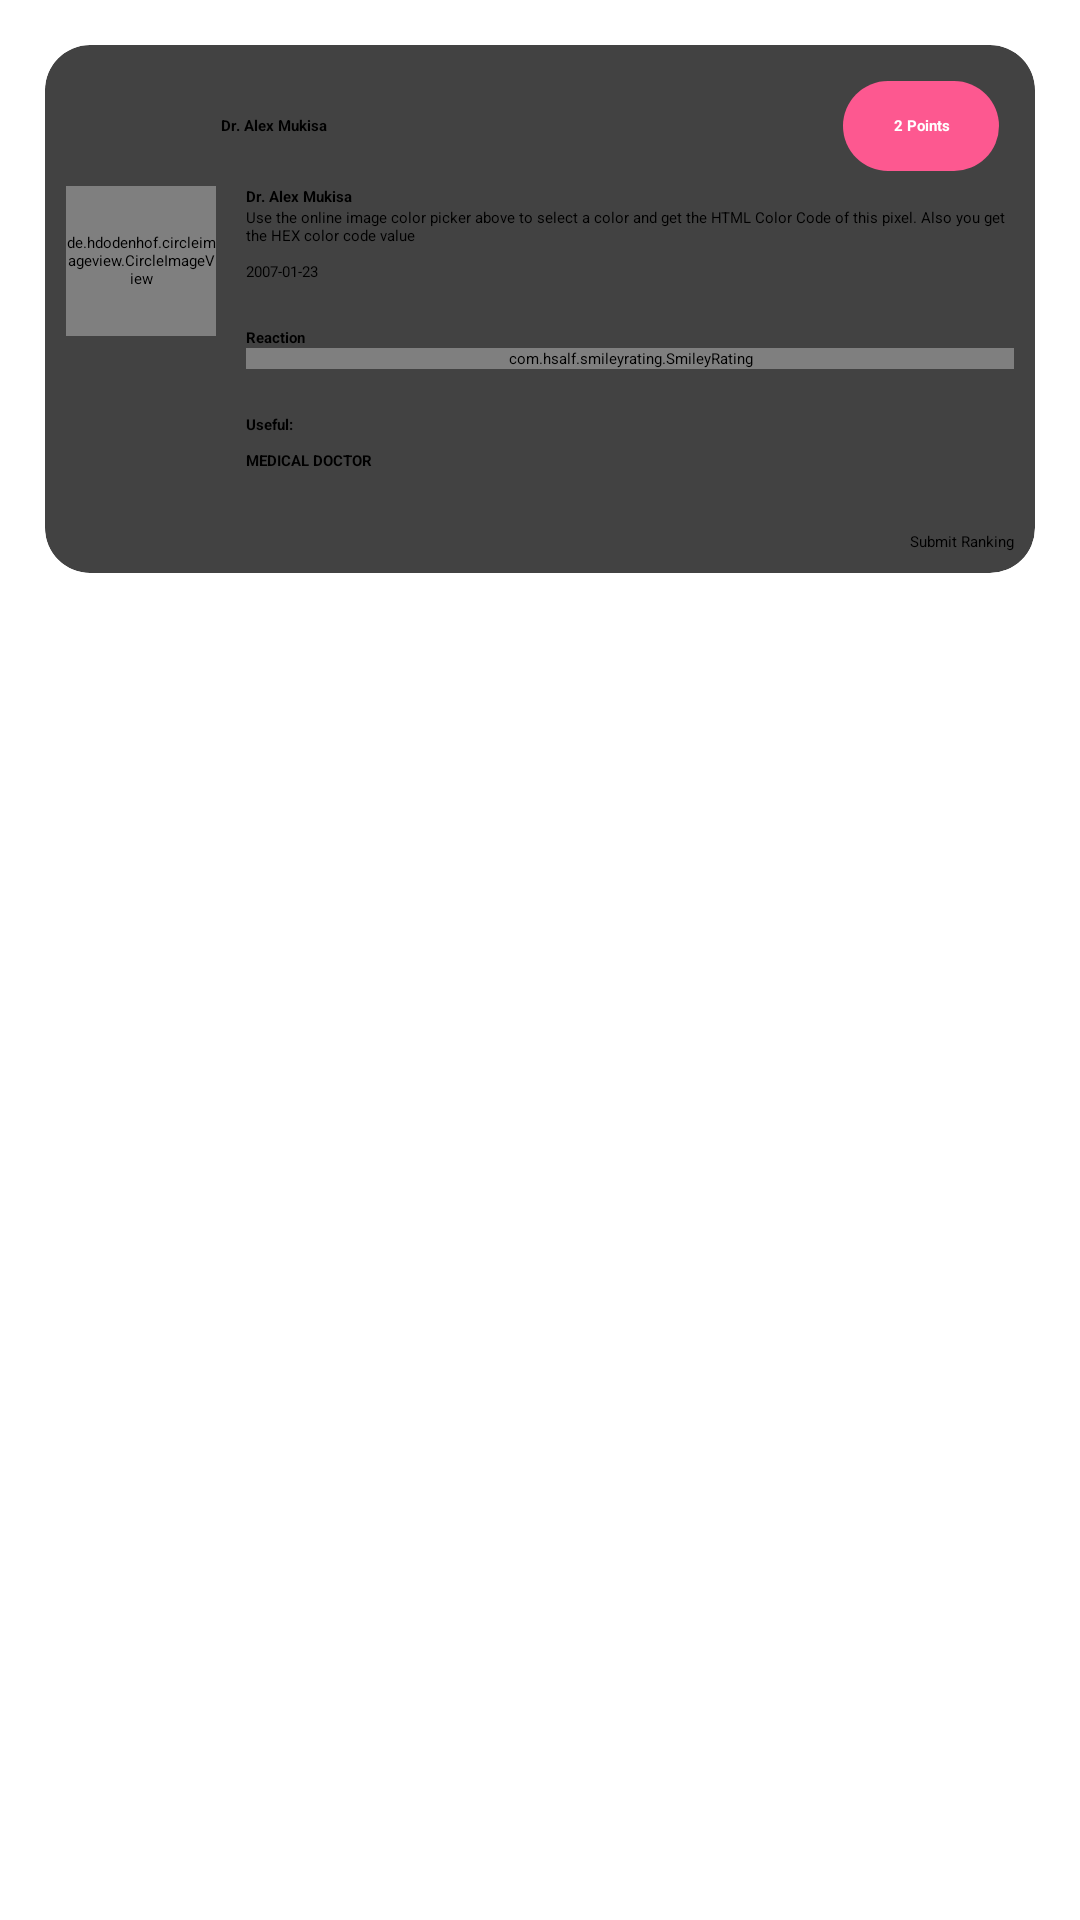

Reconstruct the res/layout file that produces this screen, plus the resources it refers to.
<!-- AndroidManifest.xml: application theme Theme.OneHealth -->
<!-- res/layout/content_details.xml -->
<?xml version="1.0" encoding="utf-8"?>
<LinearLayout xmlns:android="http://schemas.android.com/apk/res/android"
    xmlns:app="http://schemas.android.com/apk/res-auto"
    android:orientation="vertical"
    android:background="@null"
    android:layout_width="match_parent"
    android:layout_height="wrap_content">
    <androidx.cardview.widget.CardView
        android:layout_width="match_parent"
        android:layout_height="wrap_content"
        app:cardElevation="5dp"
        android:padding="5dp"
        android:id="@+id/car_here"
        android:layout_margin="15dp"
        android:foreground="?android:attr/selectableItemBackground"
        android:clickable="true"
        app:cardCornerRadius="15dp">

        <LinearLayout
            android:layout_width="match_parent"
            android:layout_height="match_parent"
            android:layout_margin="2dp"
            android:padding="5dp"
            android:orientation="vertical">

            <LinearLayout
                android:layout_width="match_parent"
                android:layout_height="match_parent"
                android:layout_weight="5"
                android:layout_margin="5dp"
                android:orientation="horizontal">

                <TextView
                    android:layout_width="0dp"
                    android:layout_height="match_parent"
                    android:textColor="@color/black"
                    android:layout_weight="0.9"
                    android:gravity="start|center"
                    android:text=""
                    android:textStyle="bold"/>

                <TextView
                    android:id="@+id/name"
                    android:layout_width="0dp"
                    android:layout_height="match_parent"
                    android:textColor="@color/black"
                    android:layout_weight="4"
                    android:gravity="start|center"
                    android:text="Dr. Alex Mukisa"
                    android:textStyle="bold"/>
                <TextView
                    android:id="@+id/points"
                    android:layout_width="0dp"
                    android:layout_height="match_parent"
                    android:textColor="@color/white"
                    android:layout_weight="1"
                    android:gravity="center"
                    android:text="2 Points"
                    android:clickable="true"
                    android:foreground="?android:attr/selectableItemBackground"
                    android:background="@drawable/round_view_accented"
                    android:textStyle="bold"/>

            </LinearLayout>


            <LinearLayout
                android:layout_width="match_parent"
                android:layout_height="match_parent"
                android:orientation="horizontal">

                <de.hdodenhof.circleimageview.CircleImageView
                    android:layout_width="50dp"
                    android:layout_height="50dp"
                    android:src="@drawable/white"
                    android:id="@+id/doctorImage"
                    app:civ_circle_background_color="@color/white"
                    app:civ_border_color="@color/colorAccent"
                    />

                <LinearLayout
                    android:layout_width="match_parent"
                    android:layout_height="wrap_content"
                    android:layout_marginLeft="10dp"
                    android:orientation="vertical">

                    <TextView
                        android:id="@+id/subject"
                        android:layout_width="match_parent"
                        android:layout_height="wrap_content"
                        android:textColor="@color/black"
                        android:gravity="start|center"
                        android:text="Dr. Alex Mukisa"
                        android:textStyle="bold"/>

                    <TextView
                        android:id="@+id/body"
                        android:layout_width="match_parent"
                        android:layout_height="wrap_content"
                        android:textColor="@color/black"
                        android:gravity="start|center"
                        android:text="@string/mine" />

                    <TextView
                        android:id="@+id/date"
                        android:layout_marginTop="5dp"
                        android:layout_width="wrap_content"
                        android:layout_height="wrap_content"
                        android:gravity="start|center"
                        android:text="2007-01-23"
                        />

                    <TextView
                        android:layout_marginTop="15dp"
                        android:layout_width="wrap_content"
                        android:layout_height="wrap_content"
                        android:gravity="start|center"
                        android:textStyle="bold"
                        android:textColor="@color/black"
                        android:text="Reaction"
                        />

                    <com.hsalf.smileyrating.SmileyRating
                        android:id="@+id/smile_rating"
                        android:layout_width="match_parent"
                        android:layout_height="wrap_content" />



                    <TextView
                        android:id="@+id/userfull_time"
                        android:layout_marginTop="15dp"
                        android:layout_width="wrap_content"
                        android:layout_height="wrap_content"
                        android:gravity="start|center"
                        android:textStyle="bold"
                        android:text="Useful: "
                        />

                    <TextView
                        android:id="@+id/user_type"
                        android:layout_marginTop="5dp"
                        android:layout_width="wrap_content"
                        android:layout_height="wrap_content"
                        android:gravity="start|center"
                        android:textAllCaps="true"
                        android:textStyle="bold"
                        android:textColor="@color/black"
                        android:text="MEDICAL DOCTOR"
                        />



                    <Button
                        android:layout_width="wrap_content"
                        android:layout_gravity="end"
                        android:layout_marginTop="20dp"
                        android:onClick="submit_ranking"
                        android:text="Submit Ranking"
                        android:layout_height="wrap_content"/>

                    <Button
                        android:layout_width="match_parent"
                        android:layout_gravity="end"
                        android:id="@+id/delete"
                        android:visibility="gone"
                        android:layout_marginTop="20dp"
                        android:onClick="submit_ranking"
                        android:backgroundTint="@android:color/holo_red_dark"
                        android:text="Delete Post"
                        android:layout_height="wrap_content"/>

                </LinearLayout>





            </LinearLayout>





        </LinearLayout>


    </androidx.cardview.widget.CardView>

</LinearLayout>
<!-- resources referenced by this layout -->
<resources>
  <color name="black">#FF000000</color>
  <color name="colorAccent">#fd5890</color>
  <color name="white">#FFFFFFFF</color>
  <!-- drawable round_view_accented (drawable) -->
  <shape xmlns:android="http://schemas.android.com/apk/res/android" android:shape="rectangle" >
      <solid android:color="@color/colorAccent" />
      <size android:height="30dp"/>
      <corners android:radius="20dp"/>
  </shape>
  <string name="mine">Use the online image color picker above to select a color and get the HTML Color Code of this pixel. Also you get the HEX color code value</string>
  <style name="Theme.OneHealth" parent="Theme.MaterialComponents.DayNight.DarkActionBar">
          
          <item name="colorPrimary">@color/purple_500</item>
          <item name="colorPrimaryVariant">@color/purple_700</item>
          <item name="colorOnPrimary">@color/white</item>
          
          <item name="colorSecondary">@color/teal_200</item>
          <item name="colorSecondaryVariant">@color/teal_700</item>
          <item name="colorOnSecondary">@color/black</item>
          
          <item name="android:statusBarColor" tools:targetApi="l">?attr/colorPrimaryVariant</item>
          
      </style>
  <color name="purple_500">#567cf7</color>
  <color name="purple_700">#567cf7</color>
  <color name="teal_200">#567cf7</color>
  <color name="teal_700">#FF018786</color>
</resources>
